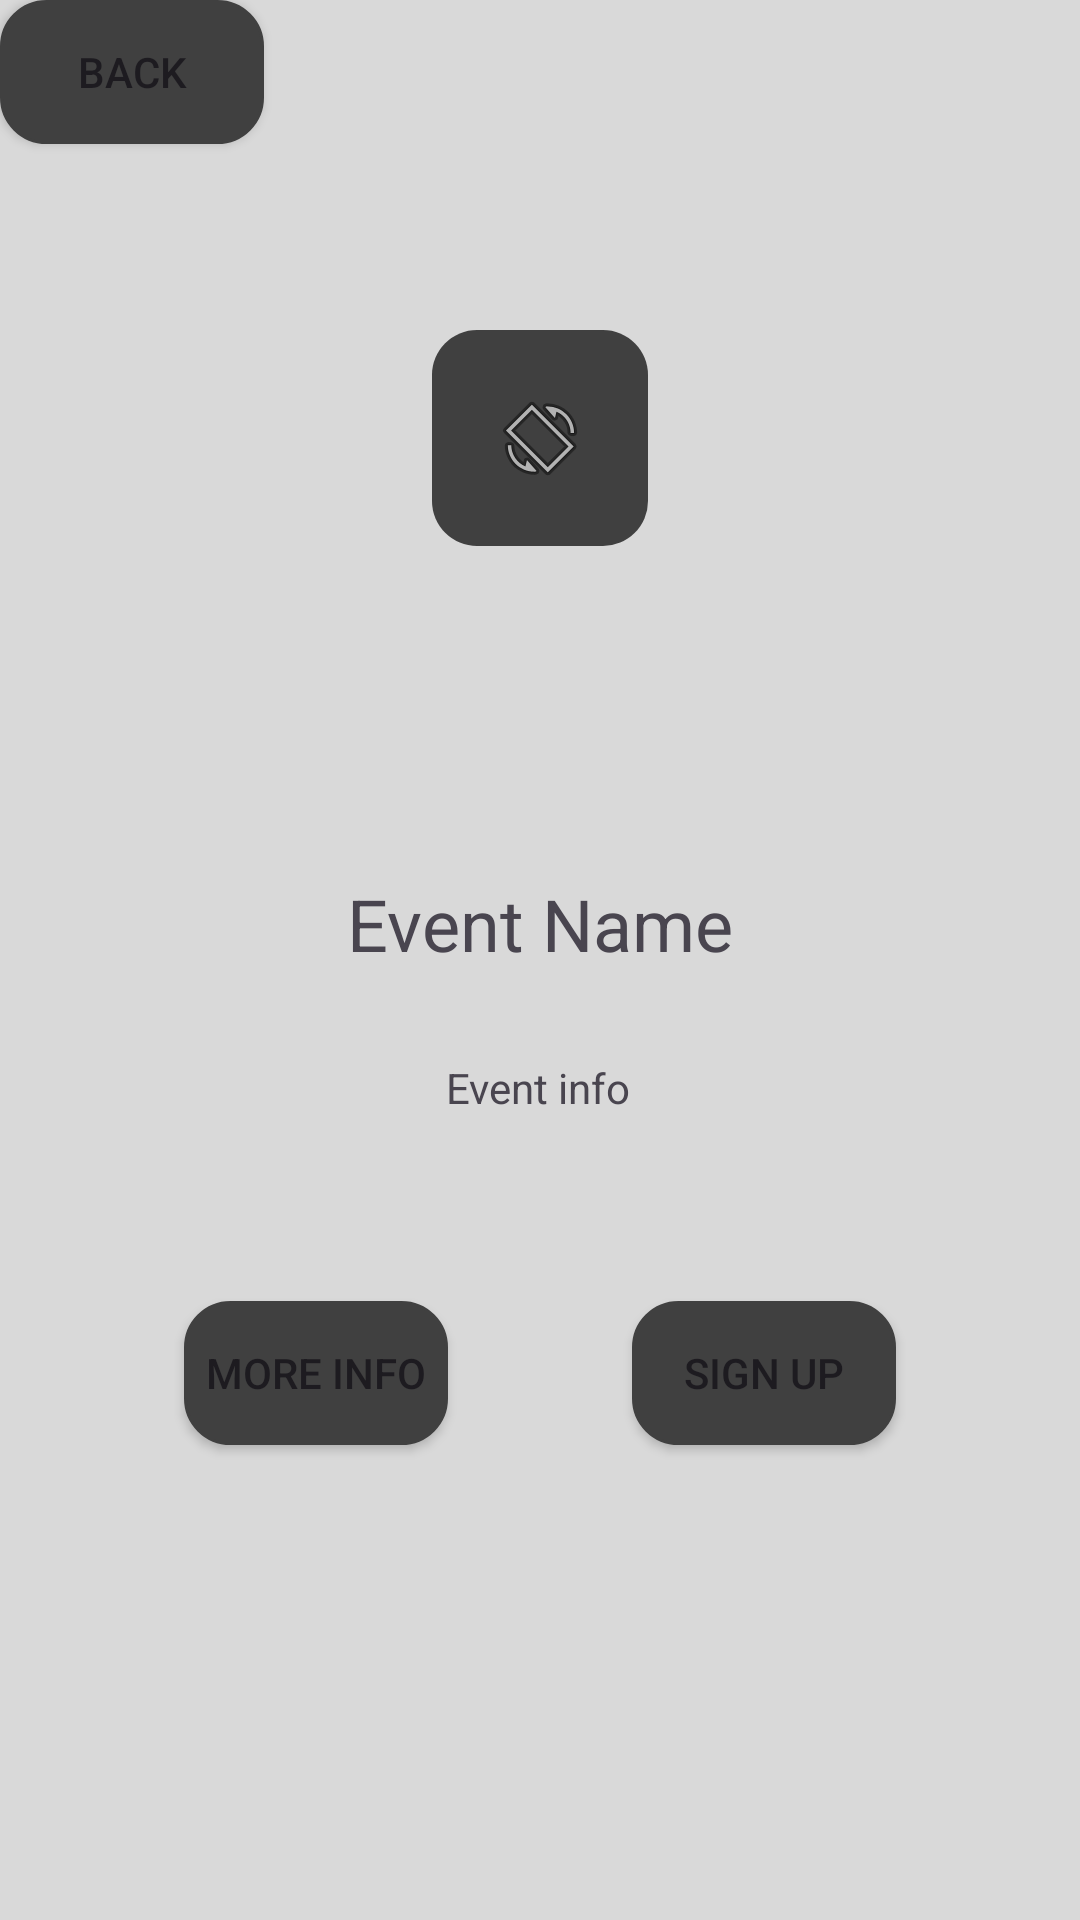

Reconstruct the res/layout file that produces this screen, plus the resources it refers to.
<!-- AndroidManifest.xml: application theme Theme.GenZGPT -->
<!-- res/layout/event_info.xml -->
<?xml version="1.0" encoding="utf-8"?>
<androidx.constraintlayout.widget.ConstraintLayout xmlns:android="http://schemas.android.com/apk/res/android"
    xmlns:app="http://schemas.android.com/apk/res-auto"
    android:layout_width="match_parent"
    android:layout_height="match_parent"
    android:background="#D9D9D9">

    <ImageView
        android:id="@+id/event_poster"
        android:layout_width="wrap_content"
        android:layout_height="wrap_content"
        android:background="@drawable/round_outline"
        android:src="@android:drawable/ic_menu_always_landscape_portrait"
        app:layout_constraintBottom_toTopOf="@+id/event_name"
        app:layout_constraintEnd_toEndOf="parent"
        app:layout_constraintStart_toStartOf="parent"
        app:layout_constraintTop_toTopOf="parent" />

    <TextView
        android:id="@+id/event_name"
        android:layout_width="wrap_content"
        android:layout_height="wrap_content"
        android:text="Event Name"
        android:textSize="24sp"
        app:layout_constraintBottom_toTopOf="@+id/event_information"
        app:layout_constraintEnd_toEndOf="parent"
        app:layout_constraintStart_toStartOf="parent"
        app:layout_constraintTop_toTopOf="parent"
        app:layout_constraintVertical_bias="0.91" />

    <TextView
        android:id="@+id/event_information"
        android:layout_width="wrap_content"
        android:layout_height="wrap_content"
        android:layout_marginBottom="268dp"
        android:text="Event info"
        app:layout_constraintBottom_toBottomOf="parent"
        app:layout_constraintEnd_toEndOf="parent"
        app:layout_constraintHorizontal_bias="0.498"
        app:layout_constraintStart_toStartOf="parent" />

    <Button
        android:id="@+id/more_info_button"
        android:layout_width="wrap_content"
        android:layout_height="wrap_content"
        android:background="@drawable/default_button"
        android:text="More Info"
        app:backgroundTint="@null"
        app:layout_constraintBottom_toBottomOf="parent"
        app:layout_constraintEnd_toStartOf="@+id/sign_up_button"
        app:layout_constraintStart_toStartOf="parent"
        app:layout_constraintTop_toBottomOf="@+id/event_information"
        app:layout_constraintVertical_bias="0.281" />

    <Button
        android:id="@+id/sign_up_button"
        android:layout_width="wrap_content"
        android:layout_height="wrap_content"
        android:background="@drawable/default_button"
        android:text="Sign Up"
        app:backgroundTint="@null"
        app:layout_constraintBottom_toBottomOf="parent"
        app:layout_constraintEnd_toEndOf="parent"
        app:layout_constraintStart_toEndOf="@+id/more_info_button"
        app:layout_constraintTop_toBottomOf="@+id/event_information"
        app:layout_constraintVertical_bias="0.281" />

    <Button
        android:id="@+id/back_button"
        android:layout_width="wrap_content"
        android:layout_height="wrap_content"
        android:background="@drawable/default_button"
        android:text="Back"
        app:backgroundTint="@null"
        app:layout_constraintStart_toStartOf="parent"
        app:layout_constraintTop_toTopOf="parent" />


</androidx.constraintlayout.widget.ConstraintLayout>
<!-- resources referenced by this layout -->
<resources>
  <!-- drawable default_button (drawable) -->
  <?xml version="1.0" encoding="utf-8"?>
  <shape
      xmlns:android="http://schemas.android.com/apk/res/android"
      android:shape="rectangle">
      <stroke
          android:color="#404040"
          android:width="1dp"/>
      <corners
          android:radius="15dp"/>
      <solid
          android:color="#404040"/>
  
  </shape>
  <!-- drawable round_outline (drawable) -->
  <?xml version="1.0" encoding="utf-8"?>
  <shape
      xmlns:android="http://schemas.android.com/apk/res/android"
      android:shape="rectangle">
      <corners
          android:radius="15dp" />
      <solid
          android:color="#404040"/>
      <padding
          android:bottom="20dp"
          android:left="20dp"
          android:right="20dp"
          android:top="20dp"/>
      </shape>
  <style name="Theme.GenZGPT" parent="Base.Theme.GenZGPT" />
  <style name="Base.Theme.GenZGPT" parent="Theme.Material3.DayNight.NoActionBar">
          
          
          <item name="colorPrimary">@color/GPTGrey</item>
      </style>
  <color name="GPTGrey">#404040</color>
</resources>
